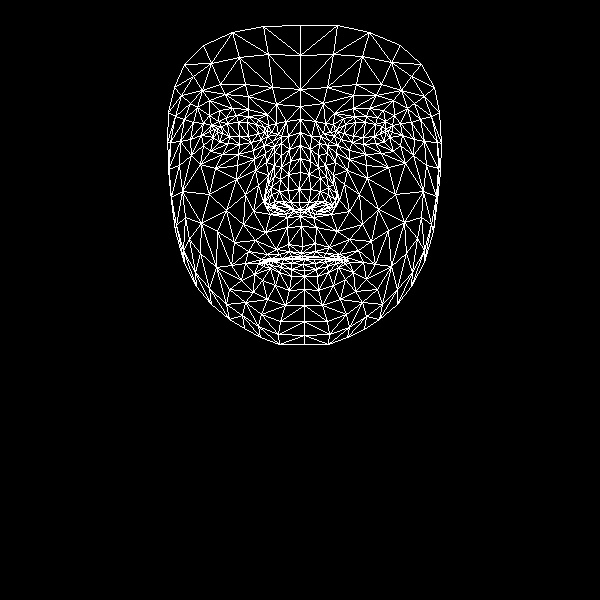

The file beside this chart, header and first rows:
, x, y
0, 302, 246
1, 299, 202
2, 300, 216
3, 290, 161
4, 299, 189
5, 300, 172
6, 300, 132
7, 217, 132
8, 300, 106
9, 300, 89
10, 300, 25
11, 301, 253
12, 302, 256
13, 303, 258
14, 304, 259
15, 303, 264
16, 304, 270
17, 304, 276
18, 304, 289
19, 300, 209
20, 291, 208
21, 174, 87
22, 251, 142
23, 239, 144
24, 228, 143
25, 213, 137
26, 261, 139
27, 236, 115
28, 248, 116
29, 226, 117
30, 218, 121
31, 203, 145
32, 261, 314
33, 214, 129
34, 170, 142
35, 190, 139
36, 245, 194
37, 288, 244
38, 291, 256
39, 276, 249
40, 267, 254
41, 282, 258
42, 274, 259
43, 254, 274
44, 290, 202
45, 288, 190
46, 197, 107
47, 266, 162
48, 265, 201
49, 265, 194
50, 209, 194
51, 288, 174
52, 225, 94
53, 209, 100
54, 184, 64
55, 276, 104
56, 258, 119
57, 245, 263
58, 184, 263
59, 274, 207
... 408 more rows
